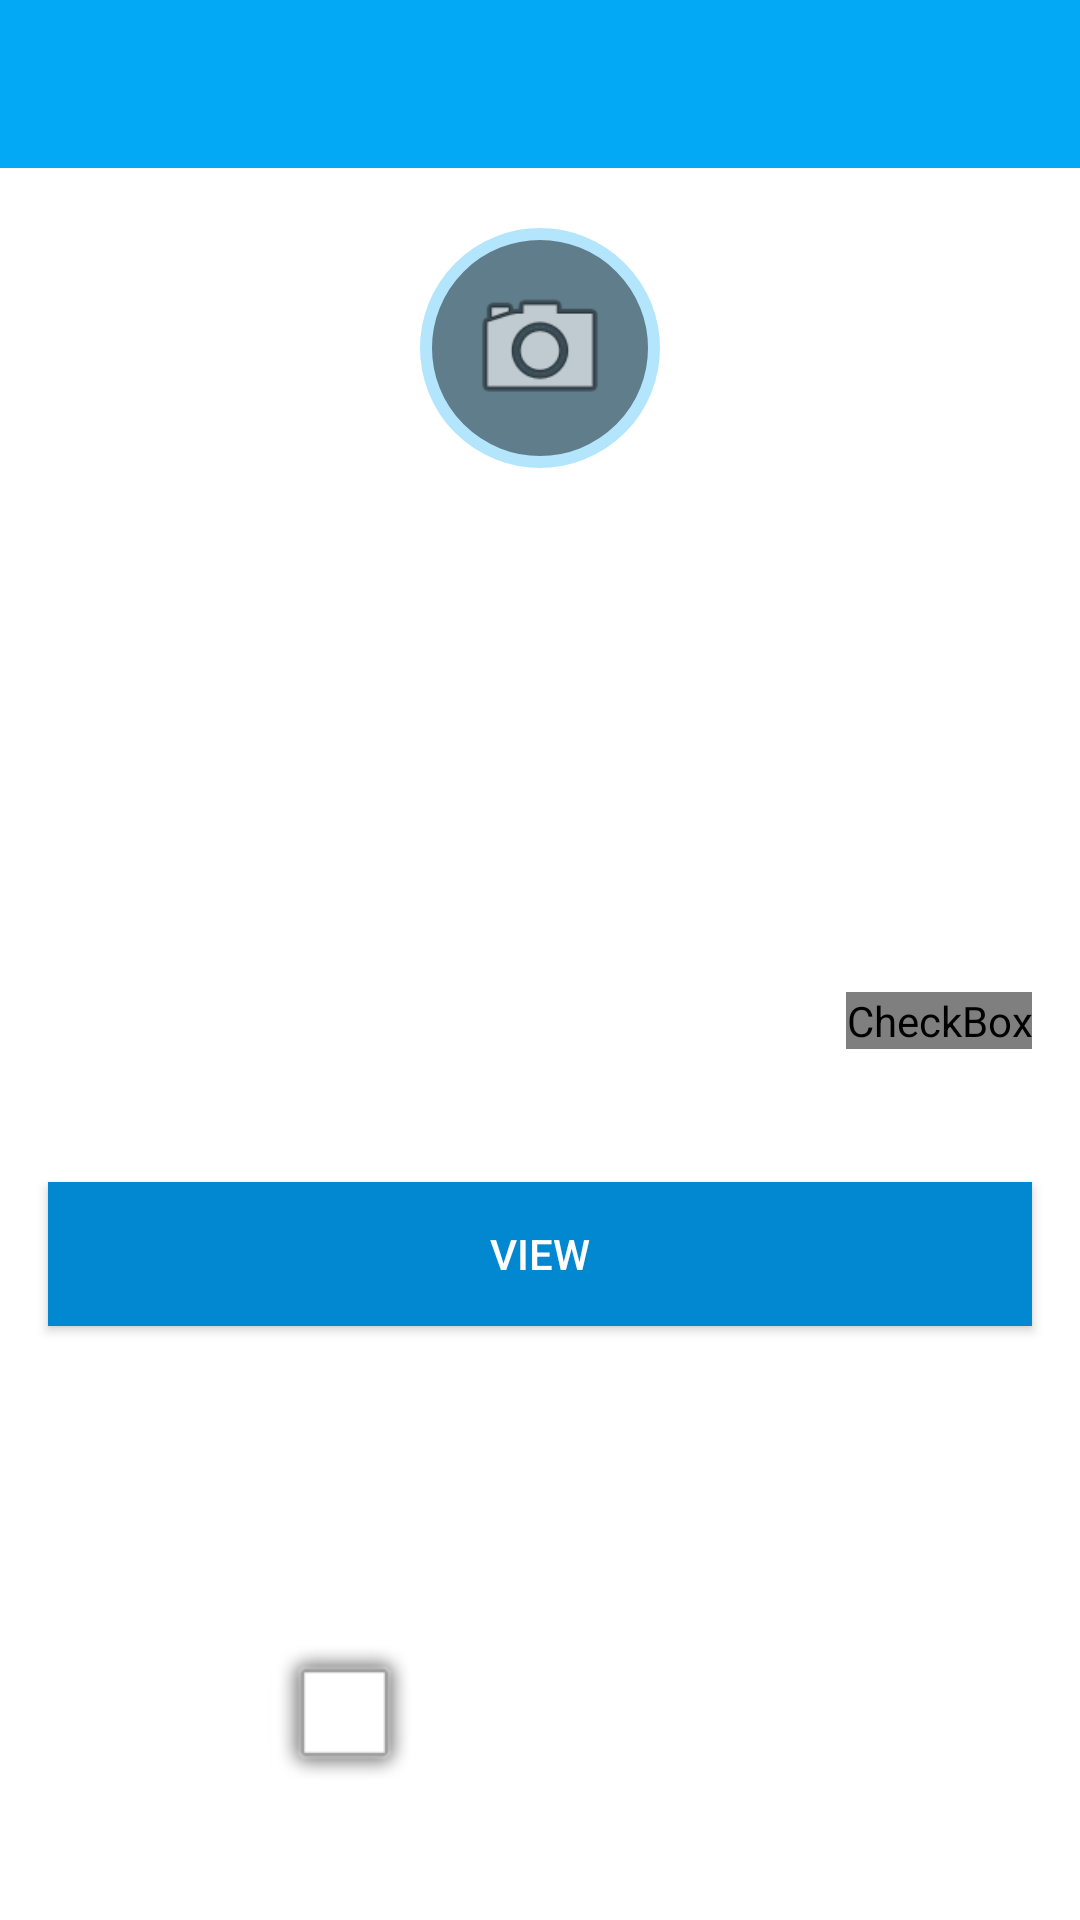

Write the Android layout XML for this screen, with the resource values it uses.
<!-- AndroidManifest.xml: application theme AppMyTestTheme -->
<!-- res/layout/activity_main.xml -->
<RelativeLayout xmlns:android="http://schemas.android.com/apk/res/android"
    xmlns:app="http://schemas.android.com/apk/res-auto"
    android:layout_width="match_parent"
    android:layout_height="match_parent"
    android:paddingTop="0dp"
    android:textAlignment="center">

    <android.support.v7.widget.Toolbar
        android:id="@+id/my_awesome_toolbar"
        android:layout_height="wrap_content"
        android:layout_width="match_parent"
        android:minHeight="?attr/actionBarSize"
        android:background="?attr/colorPrimary"

        android:textColor="@color/colorWhite"/>


    <ImageButton
        android:id="@+id/buttonPhoto"
        android:layout_width="80dp"
        android:layout_height="80dp"
        android:background="@drawable/button_circle"
        android:padding="15dp"
        android:scaleType="fitCenter"
        app:srcCompat="@android:drawable/ic_menu_camera"
        android:layout_marginTop="20dp"
        android:layout_below="@+id/my_awesome_toolbar"
        android:layout_centerHorizontal="true" />

    <TextView
        android:id="@+id/textViewEmail"
        android:layout_width="wrap_content"
        android:layout_height="wrap_content"
        android:layout_alignParentLeft="true"
        android:layout_alignParentStart="true"
        android:layout_below="@+id/buttonPhoto"
        android:layout_marginTop="16dp"
        android:layout_marginLeft="16dp"
        android:layout_marginRight="16dp"
        android:text="Email" />

    <EditText
        android:id="@+id/editEmail"
        android:layout_width="match_parent"
        android:layout_height="wrap_content"
        android:layout_alignParentLeft="true"
        android:layout_alignParentStart="true"
        android:layout_below="@+id/textViewEmail"
        android:layout_marginLeft="16dp"
        android:layout_marginRight="16dp"
        android:ems="10"
        android:textColor="@color/colorFont"
        android:inputType="textEmailAddress"

        />

    <EditText
        android:id="@+id/editPhone"
        android:layout_width="match_parent"
        android:layout_height="wrap_content"
        android:layout_alignParentLeft="true"
        android:layout_alignParentStart="true"
        android:layout_below="@+id/editEmail"
        android:maxLength="12"
        android:layout_marginTop="16dp"
        android:layout_marginLeft="16dp"
        android:layout_marginRight="16dp"
        android:ems="10"
        android:hint="Phone"
        android:inputType="number"
        android:textColor="@color/colorFont"/>

    <TextView
        android:id="@+id/textCount"
        android:layout_width="wrap_content"
        android:layout_height="wrap_content"
        android:layout_alignParentEnd="true"
        android:layout_alignParentRight="true"
        android:layout_below="@+id/editPhone"

        android:layout_marginLeft="16dp"
        android:layout_marginRight="16dp"
        android:text="0/12" />

    <EditText
        android:id="@+id/editPassword"
        android:layout_width="match_parent"
        android:layout_height="wrap_content"
        android:layout_alignParentLeft="true"
        android:layout_alignParentStart="true"
        android:layout_below="@+id/textCount"
        android:layout_marginBottom="12dp"
        android:layout_marginTop="16dp"
        android:layout_marginLeft="16dp"
        android:layout_marginRight="16dp"
        android:hint="Password"
        android:inputType="textPassword"
        android:textColor="@color/colorFont"/>

    <CheckBox
        android:id="@+id/checkBox"
        android:layout_width="wrap_content"
        android:layout_height="wrap_content"


        android:layout_alignParentEnd="true"
        android:layout_alignParentRight="true"
        android:layout_below="@+id/textCount"

        android:layout_marginTop="22dp"
        android:layout_marginRight="16dp"
        android:button="@drawable/chkbox_selector"
        android:checked="true" />

    <Button
        android:id="@+id/buttonView"
        android:layout_width="wrap_content"
        android:layout_height="wrap_content"
        android:layout_alignParentEnd="true"
        android:layout_alignParentLeft="true"
        android:layout_alignParentRight="true"
        android:layout_alignParentStart="true"
        android:layout_below="@+id/editPassword"
        android:layout_marginTop="16dp"
        android:layout_marginLeft="16dp"
        android:layout_marginRight="16dp"
        android:textColor="@color/colorWhite"
        android:background="@color/colorPrimaryDark"
        android:text="VIEW" />

    <ImageView
        android:id="@+id/imageView"
        android:layout_width="wrap_content"
        android:layout_height="wrap_content"
        android:layout_alignParentBottom="true"
        android:layout_marginBottom="41dp"
        android:layout_toLeftOf="@+id/buttonPhoto"
        android:layout_toStartOf="@+id/buttonPhoto"
        app:srcCompat="@android:drawable/alert_light_frame" />


</RelativeLayout>
<!-- resources referenced by this layout -->
<resources>
  <color name="colorFont">#607D8B</color>
  <color name="colorPrimaryDark">#0288D1</color>
  <color name="colorWhite">#ffffff</color>
  <!-- drawable button_circle (drawable) -->
  <?xml version="1.0" encoding="utf-8"?>
  <selector xmlns:android="http://schemas.android.com/apk/res/android">
  
      <item android:state_pressed="false">
          <shape android:shape="oval">
              <solid android:color="#607D8B"/>
              <stroke android:width="4dp"
                  android:color="#B3E5FC"/>
          </shape>
  
      </item>
  
  </selector>
  <!-- drawable chkbox_selector (drawable) -->
  <?xml version="1.0" encoding="utf-8"?>
  <selector xmlns:android="http://schemas.android.com/apk/res/android">
      <item android:drawable="@drawable/ic_visibility_off_black_18dp" android:state_checked="true" />
      <item android:drawable="@drawable/ic_visibility_black_18dp" />
  </selector>
  <style name="AppMyTestTheme" parent="Theme.AppCompat.NoActionBar">
          
          
          <item name="colorPrimary">@color/colorPrimaryDark</item>
          
          <item name="colorPrimaryDark">#800000</item>
          
          <item name="colorAccent">#607D8B</item>
          <item name="windowActionBar">false</item>
  
  
          <item name="android:windowBackground">@color/colorWhite</item>
  
          
          <item name="android:textColor">@color/colorFont</item>
  
          
          <item name="android:textColorPrimary">@color/colorWhite</item>
          <item name="android:textColorHint">#BDBDBD</item>
          <item name="android:editTextColor">@color/colorFont</item>
  
          
          <item name="colorControlNormal">#BDBDBD</item>
  
          
          <item name="colorControlActivated">#607D8B</item>
  
  
      </style>
</resources>
